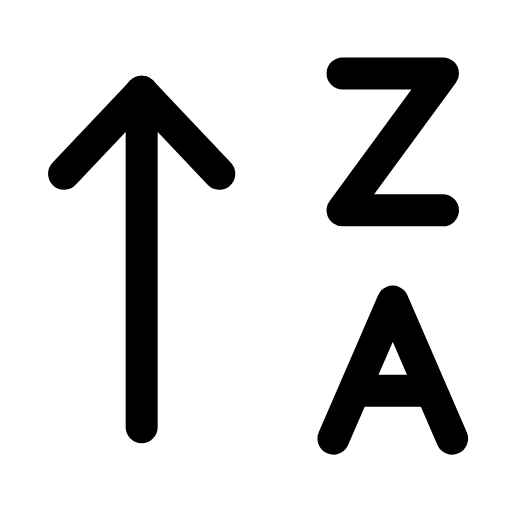
t = 0.00 s
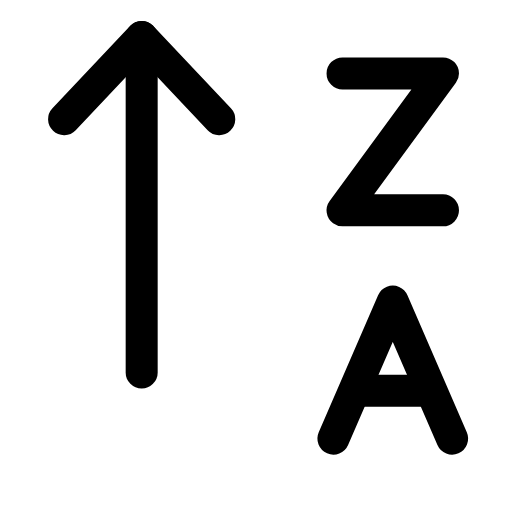
t = 0.23 s
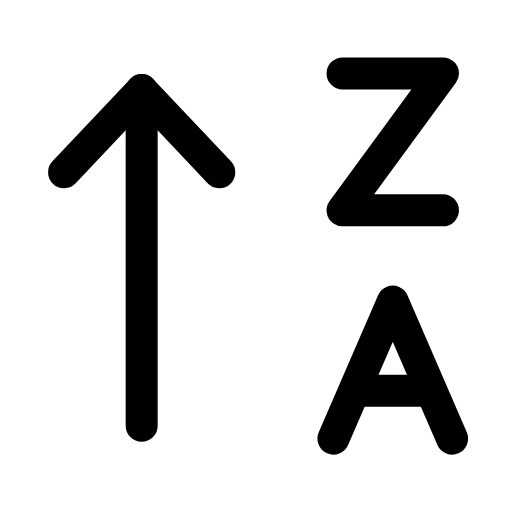
t = 0.49 s
t = 0.68 s: frame unchanged from t = 0.00 s, image omitted
t = 1.09 s: frame unchanged from t = 0.00 s, image omitted
t = 1.29 s: frame unchanged from t = 0.00 s, image omitted

The animated SVG that drew these frames (rendered in a browser with its animation timeline set to each time). Animation: 1 SMIL element (animateTransform=1); one cycle of 1.50 s, repeats indefinitely.

<svg xmlns="http://www.w3.org/2000/svg" width="24" height="24" viewBox="0 0 24 24" fill="none"><g transform="translate(-0.849 -0.84) scale(1.07)"><g><animateTransform attributeName="transform" type="translate" values="0 0;0 -2.4;0 0;0 0" keyTimes="0;0.2;0.45;1" dur="1.5s" repeatCount="indefinite" calcMode="spline" keySplines="0.16 1 0.3 1;0.16 1 0.3 1;0.16 1 0.3 1"/><line stroke="currentColor" stroke-width="1.402" stroke-linecap="round" stroke-linejoin="round" fill="none" x1="7" x2="7" y1="19.5" y2="4.8"></line><path stroke="currentColor" stroke-width="1.402" stroke-linecap="round" stroke-linejoin="round" fill="none" d="M3.6 8.4L7 4.8L10.4 8.4"></path></g><path stroke="currentColor" stroke-width="1.402" stroke-linecap="round" stroke-linejoin="round" fill="none" d="M15.8 4L20.2 4L15.8 10L20.2 10"></path><path stroke="currentColor" stroke-width="1.402" stroke-linecap="round" stroke-linejoin="round" fill="none" d="M15.4 20L18 14L20.6 20"></path><line stroke="currentColor" stroke-width="1.402" stroke-linecap="round" stroke-linejoin="round" fill="none" x1="16.5" x2="19.5" y1="17.9" y2="17.9"></line></g></svg>
